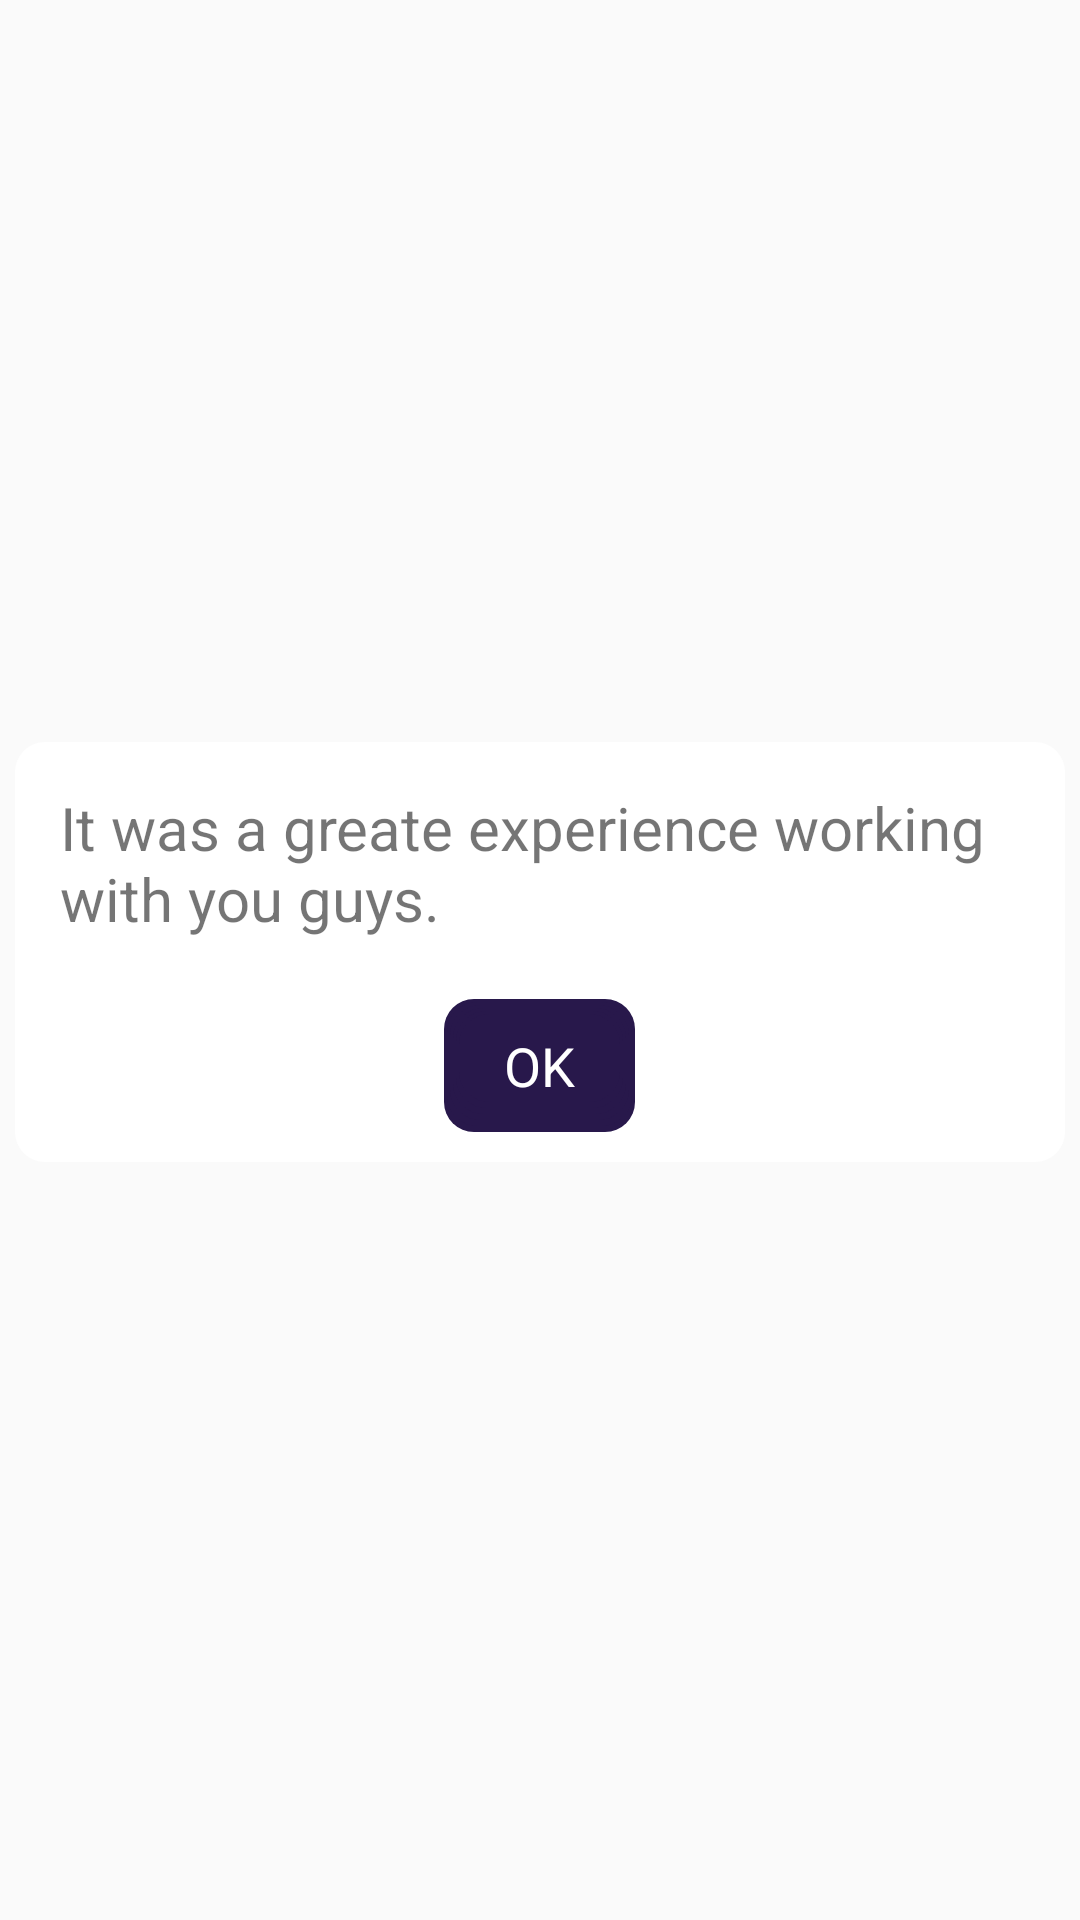

Android layout source for this screen:
<!-- AndroidManifest.xml: application theme AppTheme.Base -->
<!-- res/layout/custom_pop_up_completed_bookings.xml -->
<?xml version="1.0" encoding="utf-8"?>
<RelativeLayout
    xmlns:android="http://schemas.android.com/apk/res/android"
    android:layout_width="match_parent"
    android:layout_height="match_parent">

    <RelativeLayout
        android:layout_width="match_parent"
        android:background="@drawable/card_curved_edges"
        android:layout_centerInParent="true"
        android:padding="20dp"
        android:layout_height="wrap_content">

        <TextView
            android:id="@+id/feedback_text"
            android:layout_width="wrap_content"
            android:textSize="20sp"
            android:layout_height="wrap_content"
            android:layout_centerHorizontal="true"
            android:text="It was a greate experience working with you guys."
            />



        <TextView
            android:id="@+id/ok_text"
            android:layout_width="wrap_content"
            android:layout_height="wrap_content"
            android:text="OK"
            android:textColor="@color/white"
            android:background="@drawable/card_curved_edges"
            android:layout_below="@id/feedback_text"
            android:backgroundTint="@color/colorPrimary"
            android:layout_centerHorizontal="true"
            android:textSize="18sp"
            android:paddingLeft="20dp"
            android:paddingRight="20dp"
            android:paddingTop="10dp"
            android:paddingBottom="10dp"
            android:layout_marginTop="20dp"
            />

    </RelativeLayout>

</RelativeLayout>
<!-- resources referenced by this layout -->
<resources>
  <color name="colorPrimary">#28184b</color>
  <color name="white">#FFFFFF</color>
  <!-- drawable card_curved_edges (drawable) -->
  <?xml version="1.0" encoding="utf-8"?>
  <layer-list xmlns:android="http://schemas.android.com/apk/res/android">
  
      
      <item>
          <shape>
              <padding android:top="1dp" android:right="1dp" android:bottom="2dp" android:left="1dp" />
              <corners android:radius="10dp" />
  
          </shape>
      </item>
      <item>
          <shape>
              <padding android:top="1dp" android:right="1dp" android:bottom="2dp" android:left="1dp" />
              <corners android:radius="10dp" />
          </shape>
      </item>
      <item>
          <shape>
              <padding android:top="1dp" android:right="1dp" android:bottom="2dp" android:left="1dp" />
              <corners android:radius="10dp" />
          </shape>
      </item>
      <item>
          <shape>
              <padding android:top="1dp" android:right="1dp" android:bottom="2dp" android:left="1dp" />
              <corners android:radius="10dp" />
          </shape>
      </item>
      <item>
          <shape>
              <padding android:top="1dp"
                  android:right="1dp"
                  android:bottom="2dp" android:left="1dp" />
              <corners android:radius="10dp" />
          </shape>
      </item>
  
      
      <item>
          <shape>
              <solid android:color="#ffffff" />
              <corners android:radius="10dp" />
          </shape>
      </item>
  </layer-list>
  <style name="AppTheme.Base" parent="Theme.AppCompat.Light.NoActionBar">
          
          <item name="colorPrimary">@color/colorPrimary</item>
          
          <item name="colorPrimaryDark">@color/colorPrimaryDark</item>
          
          <item name="colorAccent">@color/colorAccent</item>
          
      </style>
  <color name="colorPrimaryDark">#20123b</color>
  <color name="colorAccent">#28184b</color>
</resources>
